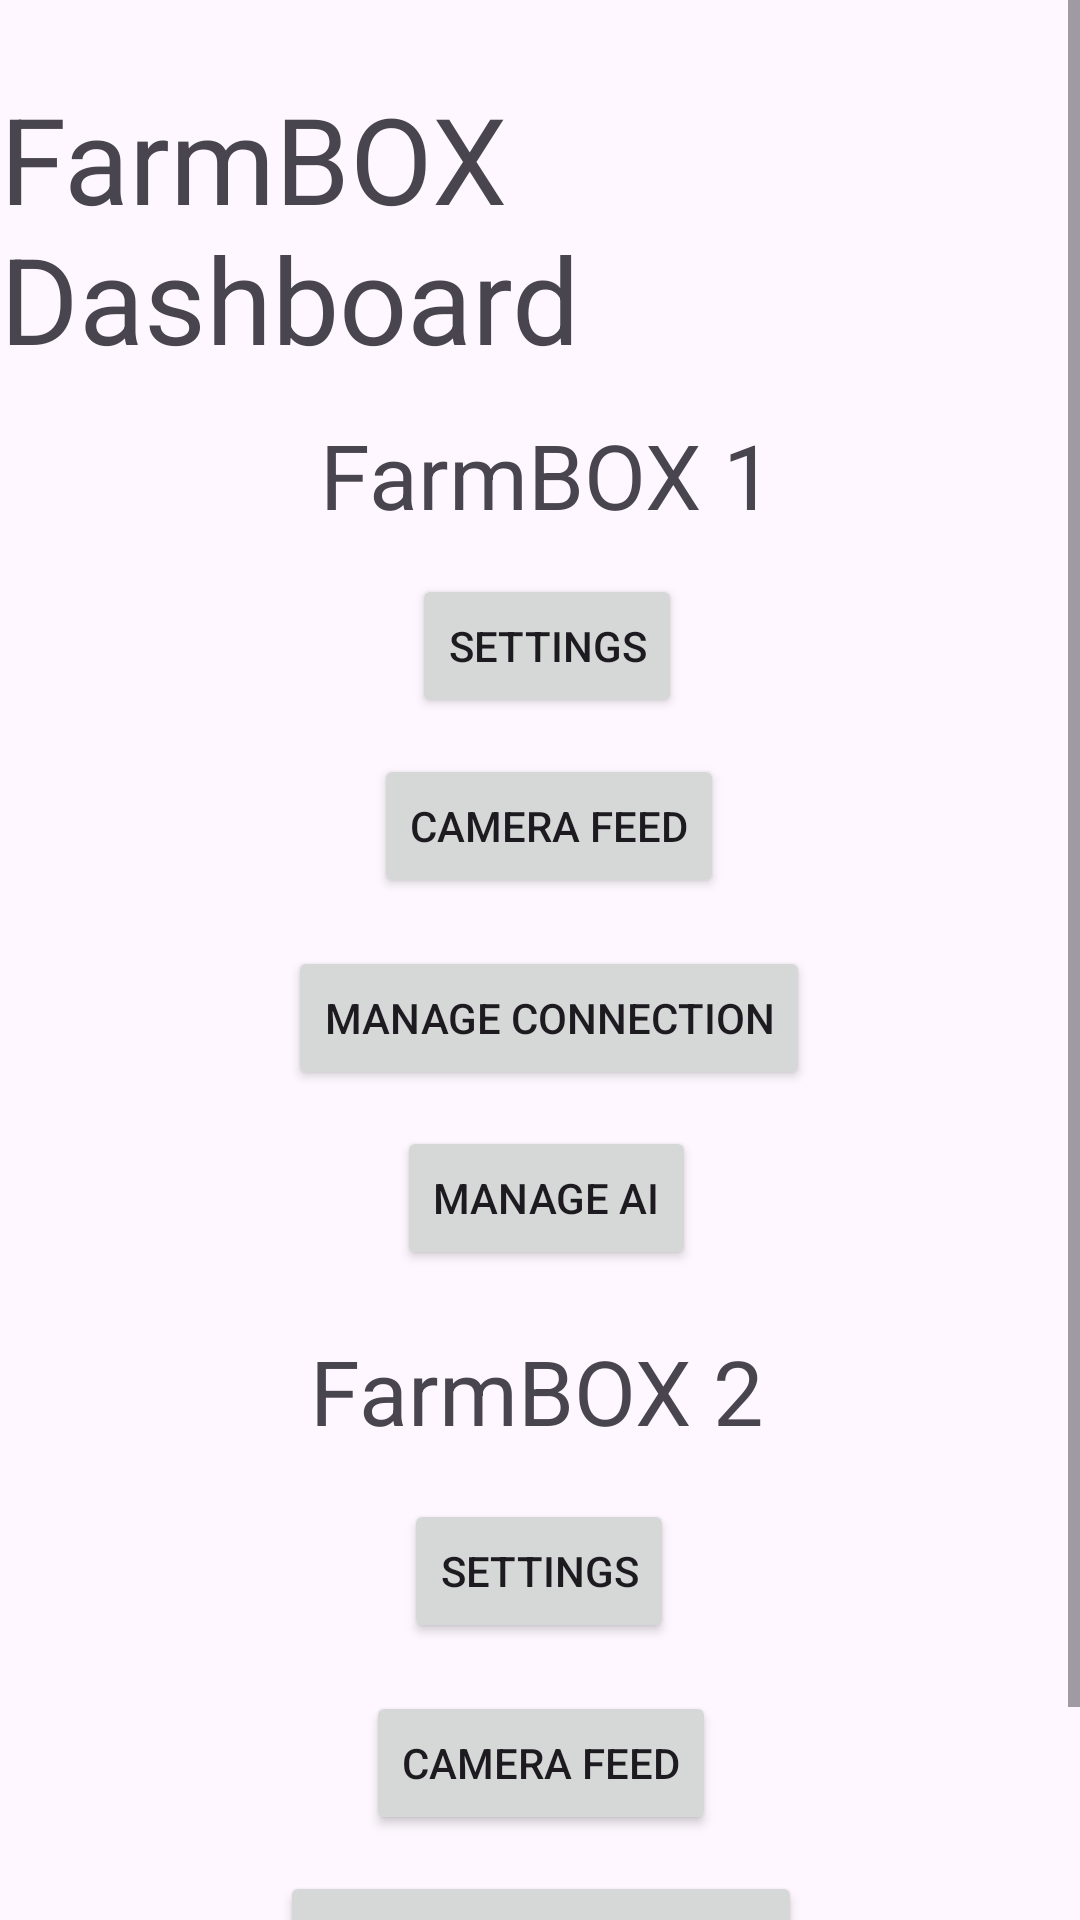

Write the Android layout XML for this screen, with the resource values it uses.
<!-- AndroidManifest.xml: application theme Theme.FarmBOX -->
<!-- res/layout/activity_dashboard.xml -->
<?xml version="1.0" encoding="utf-8"?>
<ScrollView xmlns:android="http://schemas.android.com/apk/res/android"
                                                   xmlns:app="http://schemas.android.com/apk/res-auto"
                                                   xmlns:tools="http://schemas.android.com/tools"
                                                   android:layout_width="match_parent"
                                                   android:layout_height="match_parent">
    <androidx.constraintlayout.widget.ConstraintLayout
                                                       android:layout_width="match_parent"
                                                       android:layout_height="match_parent">

    <Button
            android:text="Manage AI"
            android:layout_width="wrap_content"
            android:layout_height="wrap_content"
            android:id="@+id/ai2"
            app:layout_constraintEnd_toEndOf="@+id/conn2"
            app:layout_constraintStart_toStartOf="@+id/conn2"
            app:layout_constraintTop_toBottomOf="@+id/conn2"
            app:layout_constraintBottom_toBottomOf="parent"
            app:layout_constraintHorizontal_bias="0.474"
            app:layout_constraintVertical_bias="0.104"/>

        <TextView
                android:text="FarmBOX 2"
                android:layout_width="wrap_content"
                android:layout_height="wrap_content"
                android:id="@+id/textView12"
                android:textSize="30sp"
                app:layout_constraintTop_toBottomOf="@+id/ai1"
                app:layout_constraintStart_toStartOf="parent"
                app:layout_constraintEnd_toEndOf="parent"
                app:layout_constraintHorizontal_bias="0.496"
                android:layout_marginTop="20dp"/>

        <Button
            android:text="Camera Feed"
            android:layout_width="wrap_content"
            android:layout_height="wrap_content"
            android:id="@+id/cam2"
            app:layout_constraintEnd_toEndOf="@+id/button10"
            app:layout_constraintStart_toStartOf="@+id/button10"
            app:layout_constraintTop_toBottomOf="@+id/textView12"
            app:layout_constraintHorizontal_bias="0.483"
            android:layout_marginTop="80dp"/>

    <Button
            android:text="Settings"
            android:layout_width="wrap_content"
            android:layout_height="wrap_content"
            android:id="@+id/button10"
            app:layout_constraintStart_toStartOf="@+id/textView12"
            app:layout_constraintEnd_toEndOf="@+id/textView12"
            android:layout_marginTop="16dp"
            app:layout_constraintTop_toBottomOf="@+id/textView12"
            app:layout_constraintHorizontal_bias="0.509"/>

    <TextView
            android:text="FarmBOX Dashboard"
            android:layout_width="wrap_content"
            android:layout_height="wrap_content"
            android:id="@+id/textView10"
            android:textSize="40sp"
            app:layout_constraintTop_toTopOf="parent"
            app:layout_constraintBottom_toBottomOf="parent"
            app:layout_constraintVertical_bias="0.042"
            app:layout_constraintStart_toStartOf="parent"
            app:layout_constraintEnd_toEndOf="parent"
            app:layout_constraintHorizontal_bias="0.421"/>

    <TextView
            android:text="FarmBOX 1"
            android:layout_width="wrap_content"
            android:layout_height="wrap_content"
            android:id="@+id/textView11"
            android:textSize="30sp"
            app:layout_constraintTop_toBottomOf="@+id/textView10"
            android:layout_marginTop="12dp"
            app:layout_constraintStart_toStartOf="@+id/textView10"
            app:layout_constraintEnd_toEndOf="@+id/textView10"
            app:layout_constraintHorizontal_bias="0.511"/>

    <Button
            android:text="Settings"
            android:layout_width="wrap_content"
            android:layout_height="wrap_content"
            android:id="@+id/button7"
            app:layout_constraintStart_toStartOf="@+id/textView11"
            app:layout_constraintEnd_toEndOf="@+id/textView11"
            android:layout_marginTop="13dp"
            app:layout_constraintTop_toBottomOf="@+id/textView11"/>

    <Button
            android:text="Camera Feed"
            android:layout_width="wrap_content"
            android:layout_height="wrap_content"
            android:id="@+id/cam1"
            app:layout_constraintEnd_toEndOf="@+id/button7"
            app:layout_constraintStart_toStartOf="@+id/button7"
            app:layout_constraintTop_toBottomOf="@+id/button7"
            android:layout_marginTop="12dp"
            app:layout_constraintHorizontal_bias="0.483"/>

    <Button
            android:text="Manage Connection"
            android:layout_width="wrap_content"
            android:layout_height="wrap_content"
            android:id="@+id/conn1"
            app:layout_constraintEnd_toEndOf="@+id/cam1"
            app:layout_constraintStart_toStartOf="@+id/cam1"
            android:layout_marginTop="16dp"
            app:layout_constraintTop_toBottomOf="@+id/cam1"/>

    <Button
            android:text="Manage Connection"
            android:layout_width="wrap_content"
            android:layout_height="wrap_content"
            android:id="@+id/conn2"
            app:layout_constraintEnd_toEndOf="@+id/cam2"
            app:layout_constraintStart_toStartOf="@+id/cam2"
            android:layout_marginTop="12dp"
            app:layout_constraintTop_toBottomOf="@+id/cam2"/>

    <Button
            android:text="Manage AI"
            android:layout_width="wrap_content"
            android:layout_height="wrap_content"
            android:id="@+id/ai1"
            app:layout_constraintEnd_toEndOf="@+id/conn1"
            app:layout_constraintStart_toStartOf="@+id/conn1"
            android:layout_marginTop="12dp"
            app:layout_constraintTop_toBottomOf="@+id/conn1"
            app:layout_constraintBottom_toBottomOf="parent"
            app:layout_constraintHorizontal_bias="0.491"
            app:layout_constraintVertical_bias="0.0"/>
    </androidx.constraintlayout.widget.ConstraintLayout>
</ScrollView>
<!-- resources referenced by this layout -->
<resources>
  <style name="Theme.FarmBOX" parent="Base.Theme.FarmBOX" />
  <style name="Base.Theme.FarmBOX" parent="Theme.Material3.DayNight.NoActionBar">
          
          
      </style>
</resources>
